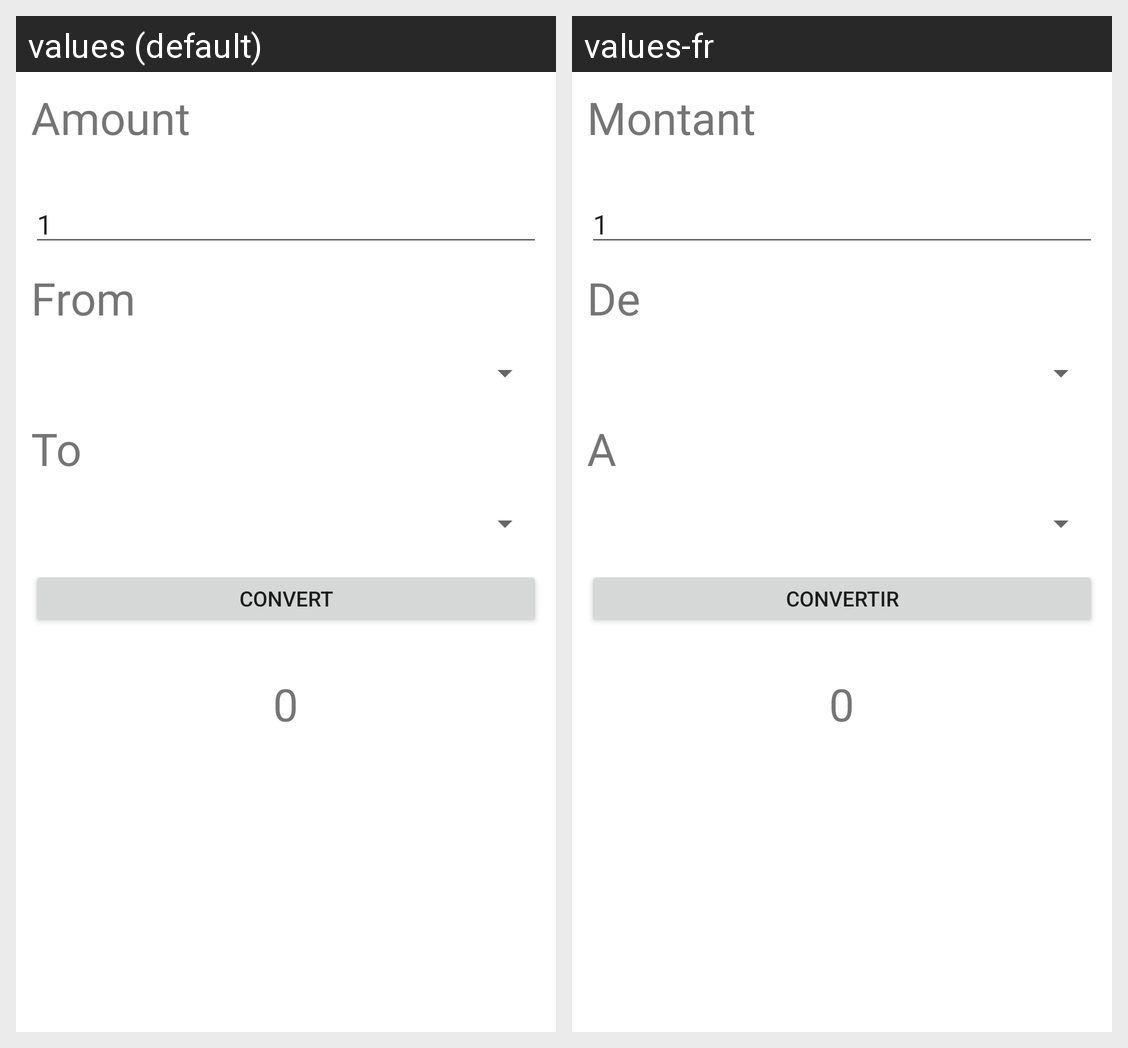

For this localized Android screen grid, give each drawn string resource with its value in every locale shown.
Android screen res/layout/activity_main.xml rendered under 2 locales, left to right: values (default), values-fr. Device: Nexus 5 (rendered at 1080×1920; each locale shown at half size, 540×960, under a caption strip naming it); theme Theme.Currency_2.
Strings drawn on this screen, with the default value and each locale's value (text and hints the layout hard-codes, and strings that could not be matched under every locale, appear in the picture but are not listed):

amount
  values: Amount
  values-fr: Montant

from
  values: From
  values-fr: De

to
  values: To
  values-fr: A

convert
  values: Convert
  values-fr: Convertir
